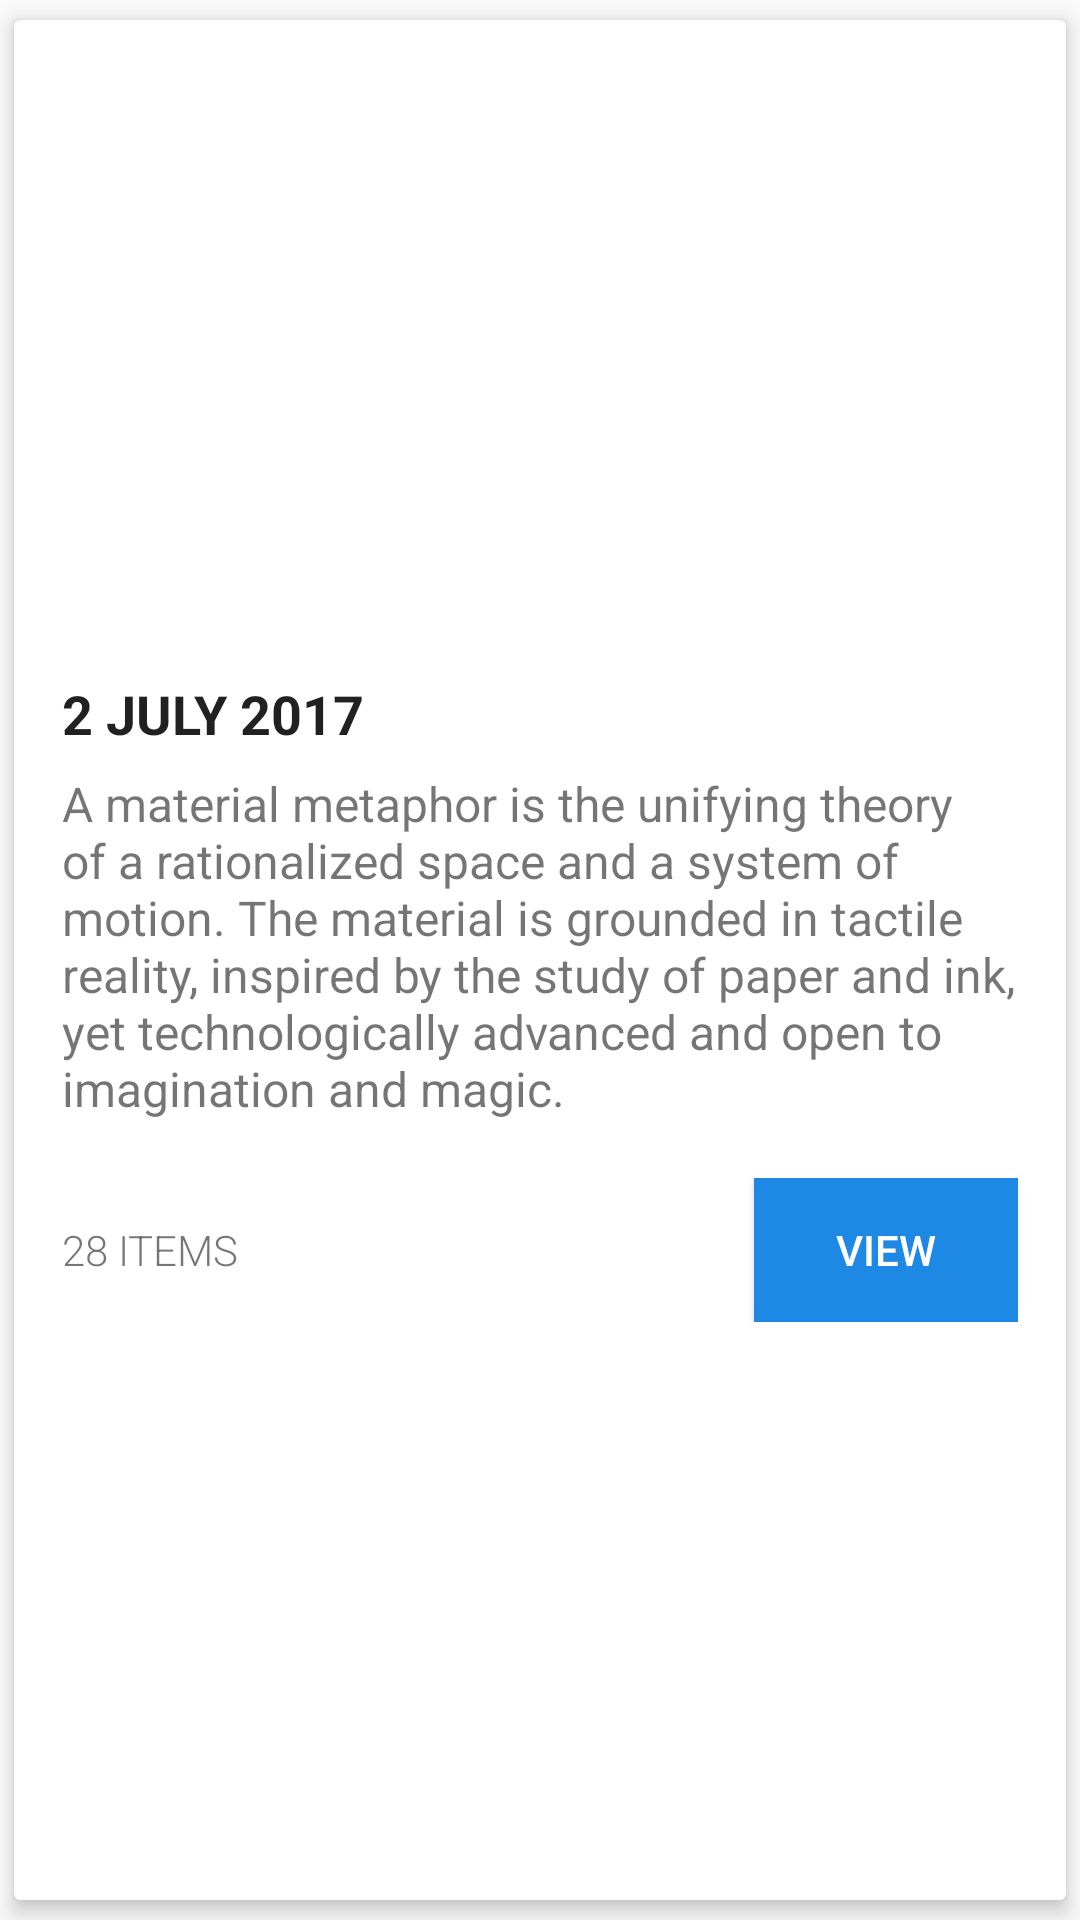

The Android layout XML behind this screen, and the referenced resources:
<!-- AndroidManifest.xml: application theme AppTheme -->
<!-- res/layout/data_item_view.xml -->
<?xml version="1.0" encoding="utf-8"?>
<android.support.v7.widget.CardView android:layout_width="match_parent"
    android:layout_height="wrap_content"
    xmlns:card_view="http://schemas.android.com/apk/res-auto"
    xmlns:app="http://schemas.android.com/tools"
    card_view:cardBackgroundColor="@android:color/white"
    card_view:cardElevation="4sp"
    card_view:cardUseCompatPadding="true"
    app:cardCornerRadius="4dp"
    xmlns:android="http://schemas.android.com/apk/res/android">

        <LinearLayout
            android:layout_width="match_parent"
            android:layout_height="match_parent"
            android:orientation="vertical">

            <ImageView
                android:layout_width="match_parent"
                android:layout_height="200dp"
                android:scaleType="centerCrop"
                android:id="@+id/image"
                android:src="@drawable/demo" />

            <LinearLayout
                android:layout_width="match_parent"
                android:layout_height="wrap_content"
                android:gravity="center"
                android:orientation="horizontal">
                <TextView
                    android:layout_width="match_parent"
                    android:layout_height="wrap_content"
                    android:layout_marginLeft="16dp"
                    android:layout_marginRight="16dp"
                    android:layout_marginTop="16dp"
                    android:layout_marginBottom="10dp"
                    android:layout_weight="1"
                    android:text="2 JULY 2017"
                    android:id="@+id/date"
                    android:textSize="18dp"
                    android:textStyle="bold"
                    android:fontFamily="sans-serif"
                    android:textColor="@color/textDarkPrimary" />
                <ImageView
                    android:layout_width="24dp"
                    android:layout_height="24dp"
                    android:src="@drawable/ic_pin_drop"
                    android:layout_marginRight="16dp"/>
            </LinearLayout>


            <TextView
                android:layout_width="match_parent"
                android:layout_height="wrap_content"
                android:layout_marginLeft="16dp"
                android:layout_marginRight="16dp"
                android:text="@string/large_text"
                android:id="@+id/description"
                android:textColor="@color/textDarkSecondary"
                android:textSize="16dp"
                android:fontFamily="sans-serif-regular" />

            <LinearLayout
                android:layout_width="match_parent"
                android:layout_height="wrap_content"
                android:layout_marginLeft="16dp"
                android:layout_marginRight="16dp"
                android:layout_marginBottom="16dp"
                android:orientation="horizontal">

                <TextView
                    android:layout_width="wrap_content"
                    android:layout_height="wrap_content"
                    android:layout_weight="1"
                    android:fontFamily="sans-serif-light"
                    android:id="@+id/count"
                    android:textColor="@color/textDarkSecondary"
                    android:text="28 ITEMS" />

                <Button
                    android:layout_marginLeft="8dp"
                    android:layout_width="wrap_content"
                    android:layout_height="wrap_content"
                    android:background="@color/colorPrimary"
                    android:textColor="@color/textLightPrimary"
                    android:text="VIEW" />

            </LinearLayout>
        </LinearLayout>
    </android.support.v7.widget.CardView>
<!-- resources referenced by this layout -->
<resources>
  <color name="colorPrimary">#1e88e5</color>
  <color name="textDarkPrimary">#DE000000</color>
  <color name="textDarkSecondary">#8A000000</color>
  <color name="textLightPrimary">#FFFFFF</color>
  <string name="large_text">
          "A material metaphor is the unifying theory of a rationalized space and a system of motion."
          "The material is grounded in tactile reality, inspired by the study of paper and ink, yet "
          "technologically advanced and open to imagination and magic.\n"
      </string>
  <style name="AppTheme" parent="Theme.AppCompat.Light.DarkActionBar">
          
          <item name="colorPrimary">@color/colorPrimary</item>
          <item name="colorPrimaryDark">@color/colorPrimaryDark</item>
          <item name="colorAccent">@color/colorAccent</item>
      </style>
  <color name="colorPrimaryDark">#1976d2</color>
  <color name="colorAccent">@color/colorPrimary</color>
</resources>
